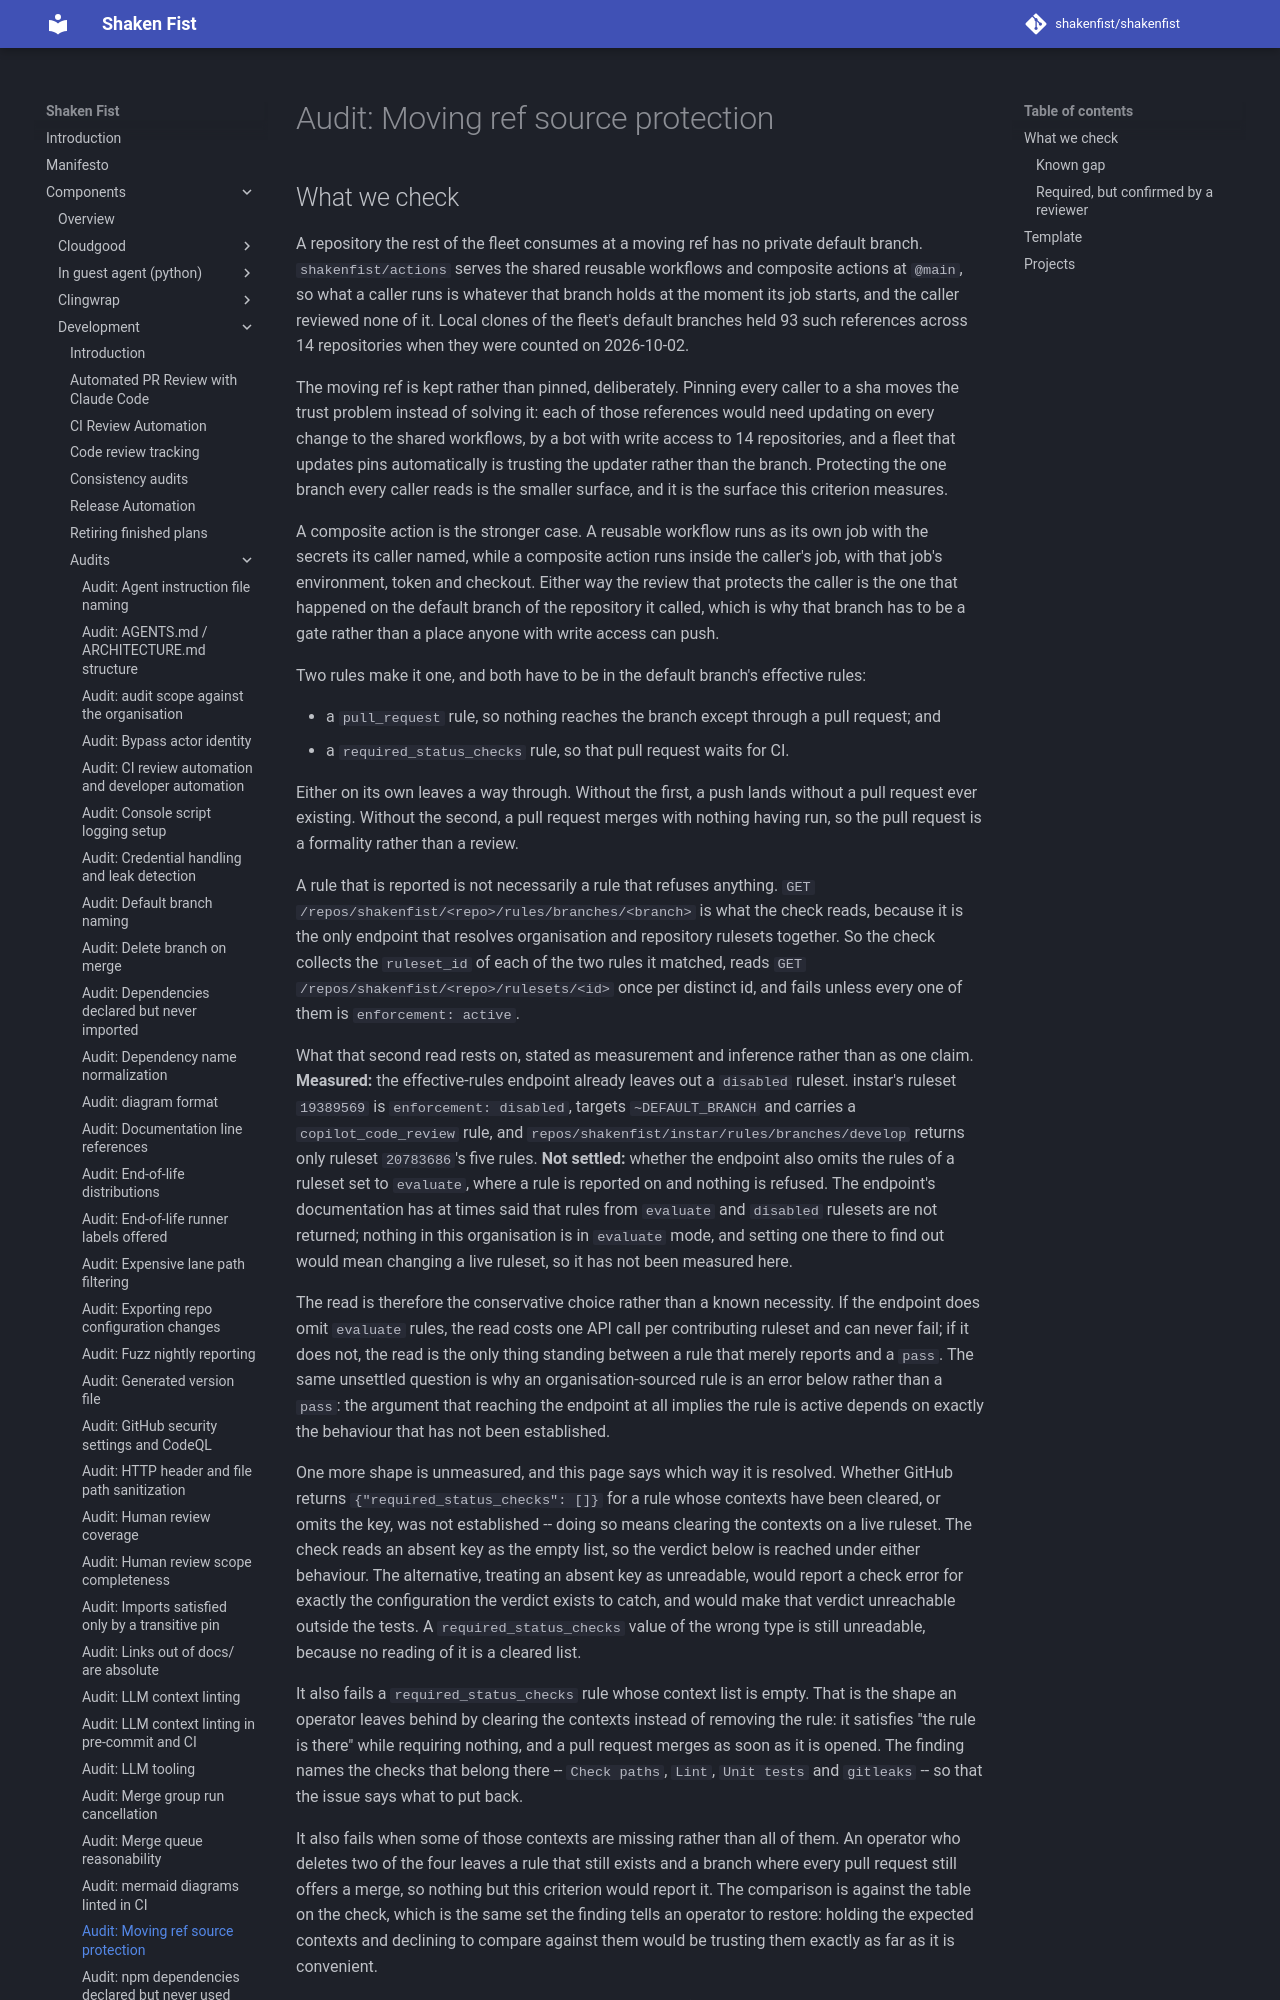

repository: shakenfist/shakenfist · page: components/development/audits/moving-ref-source-protection/index.html · generator: mkdocs

# Audit: Moving ref source protection

## What we check

A repository the rest of the fleet consumes at a moving ref has no
private default branch. `shakenfist/actions` serves the shared reusable
workflows and composite actions at `@main`, so what a caller runs is
whatever that branch holds at the moment its job starts, and the caller
reviewed none of it. Local clones of the fleet's default branches held
93 such references across 14 repositories when they were counted on
2026-10-02.

The moving ref is kept rather than pinned, deliberately. Pinning every
caller to a sha moves the trust problem instead of solving it: each of
those references would need updating on every change to the shared
workflows, by a bot with write access to 14 repositories, and a fleet
that updates pins automatically is trusting the updater rather than
the branch. Protecting the one branch every caller reads is the
smaller surface, and it is the surface this criterion measures.

A composite action is the stronger case. A reusable workflow runs as
its own job with the secrets its caller named, while a composite action
runs inside the caller's job, with that job's environment, token and
checkout. Either way the review that protects the caller is the one
that happened on the default branch of the repository it called, which
is why that branch has to be a gate rather than a place anyone with
write access can push.

Two rules make it one, and both have to be in the default branch's
effective rules:

* a `pull_request` rule, so nothing reaches the branch except through a
  pull request; and
* a `required_status_checks` rule, so that pull request waits for CI.

Either on its own leaves a way through. Without the first, a push lands
without a pull request ever existing. Without the second, a pull request
merges with nothing having run, so the pull request is a formality
rather than a review.

A rule that is reported is not necessarily a rule that refuses
anything. `GET /repos/shakenfist/<repo>/rules/branches/<branch>` is
what the check reads, because it is the only endpoint that resolves
organisation and repository rulesets together. So the check collects
the `ruleset_id` of each of the two rules it matched, reads `GET
/repos/shakenfist/<repo>/rulesets/<id>` once per distinct id, and
fails unless every one of them is `enforcement: active`.

What that second read rests on, stated as measurement and inference
rather than as one claim. **Measured:** the effective-rules endpoint
already leaves out a `disabled` ruleset. instar's ruleset `19389569`
is `enforcement: disabled`, targets `~DEFAULT_BRANCH` and carries a
`copilot_code_review` rule, and
`repos/shakenfist/instar/rules/branches/develop` returns only ruleset
`20783686`'s five rules. **Not settled:** whether the endpoint also
omits the rules of a ruleset set to `evaluate`, where a rule is
reported on and nothing is refused. The endpoint's documentation has
at times said that rules from `evaluate` and `disabled` rulesets are
not returned; nothing in this organisation is in `evaluate` mode, and
setting one there to find out would mean changing a live ruleset, so
it has not been measured here.

The read is therefore the conservative choice rather than a known
necessity. If the endpoint does omit `evaluate` rules, the read costs
one API call per contributing ruleset and can never fail; if it does
not, the read is the only thing standing between a rule that merely
reports and a `pass`. The same unsettled question is why an
organisation-sourced rule is an error below rather than a `pass`: the
argument that reaching the endpoint at all implies the rule is active
depends on exactly the behaviour that has not been established.

One more shape is unmeasured, and this page says which way it is
resolved. Whether GitHub returns `{"required_status_checks": []}` for a
rule whose contexts have been cleared, or omits the key, was not
established -- doing so means clearing the contexts on a live ruleset.
The check reads an absent key as the empty list, so the verdict below
is reached under either behaviour. The alternative, treating an absent
key as unreadable, would report a check error for exactly the
configuration the verdict exists to catch, and would make that verdict
unreachable outside the tests. A `required_status_checks` value of the
wrong type is still unreadable, because no reading of it is a cleared
list.

It also fails a `required_status_checks` rule whose context list is
empty. That is the shape an operator leaves behind by clearing the
contexts instead of removing the rule: it satisfies "the rule is
there" while requiring nothing, and a pull request merges as soon as
it is opened. The finding names the checks that belong there -- `Check
paths`, `Lint`, `Unit tests` and `gitleaks` -- so that the issue says
what to put back.

It also fails when some of those contexts are missing rather than all
of them. An operator who deletes two of the four leaves a rule that
still exists and a branch where every pull request still offers a
merge, so nothing but this criterion would report it. The comparison
is against the table on the check, which is the same set the finding
tells an operator to restore: holding the expected contexts and
declining to compare against them would be trusting them exactly as
far as it is convenient.
